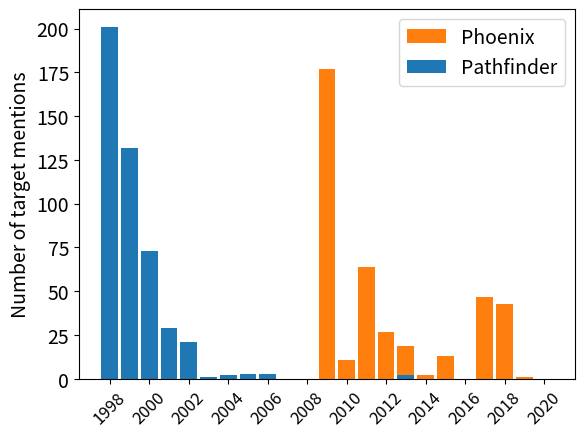

Generate this figure with matplotlib:
# Plot the number of relevant documents per year
# [redacted]
# 9/13/20
import pylab as pl
import matplotlib.ticker as ticker
import numpy as np


pl.figure()
mpf_yrs = range(1998, 2021)
# Obtained from
# cd /proj/mte/results/mpf-reviewed/
# Mentions:
# grep "Target " *ann | cut -f1 -d'_' | uniq -c
mpf_cnt = [201,132,73,29,21,1,2,3,3,0,0,0,0,0,0,2,0,0,0,0,0,0,0]
pl.bar(mpf_yrs, mpf_cnt)
pl.xlabel('Year')
pl.ylabel('Mentions of Pathfinder targets')
mpf_file = 'mpf-targets-by-year.png'
pl.savefig(mpf_file, bbox_inches='tight')
print('Saved MPF histogram to %s' % mpf_file)

pl.clf()
phx_yrs = range(2009, 2021)
# Obtained from
# cd /proj/mte/results/phx-reviewed/
# Mentions:
# grep "Target " *ann | cut -f1 -d'_' | uniq -c
phx_cnt = cnt=[177,11,64,27,19,2,13,0,47,43,1,0]
pl.bar(phx_yrs, phx_cnt)
pl.xlabel('Year')
pl.ylabel('Mentions of Phoenix targets')
phx_file = 'phx-targets-by-year.png'
pl.savefig(phx_file, bbox_inches='tight')
print('Saved PHX histogram to %s' % phx_file)

# Joint plot
pl.clf()
#width = 0.5
width = 0.9
bar_width = width - 0.05
shift = 0.23
#shift = 0.4
x = np.arange(len(mpf_yrs))
#pl.bar(x - shift, mpf_cnt, width=bar_width, label='Pathfinder')
#pl.bar(x[phx_yrs[0] - mpf_yrs[0]:] + shift, phx_cnt, width=bar_width, label='Phoenix')
pl.bar(x[phx_yrs[0] - mpf_yrs[0]:], phx_cnt, width=bar_width, label='Phoenix', color='tab:orange')
pl.bar(x, mpf_cnt, width=bar_width, label='Pathfinder', color='tab:blue')
#pl.axhline(res_aegis_alg, linestyle='--', color='m', label='AEGIS')
#pl.axhline(res_random, linestyle=':', color='gray', label='Random')
pl.ylabel('Number of target mentions', fontsize=14)
#pl.gca().set_xticks(x)
#pl.gca().set_xticklabels(mpf_yrs, rotation='vertical')
pl.gca().set_xticks(x[::2])
pl.gca().set_xticklabels(mpf_yrs[::2], rotation=45)
tick_spacing = 3
#pl.gca().xaxis.set_major_locator(ticker.MultipleLocator(tick_spacing))
#pl.gca().xaxis.set_minor_locator(ticker.MultipleLocator(1))
pl.yticks(fontsize=14)
pl.xticks(fontsize=12)
#pl.legend(loc='lower center', fontsize=14)
pl.legend(fontsize=14)
all_file = 'all-targets-by-year.pdf'
pl.savefig(all_file, bbox_inches='tight')
print('Saved joint histogram to %s' % all_file)
